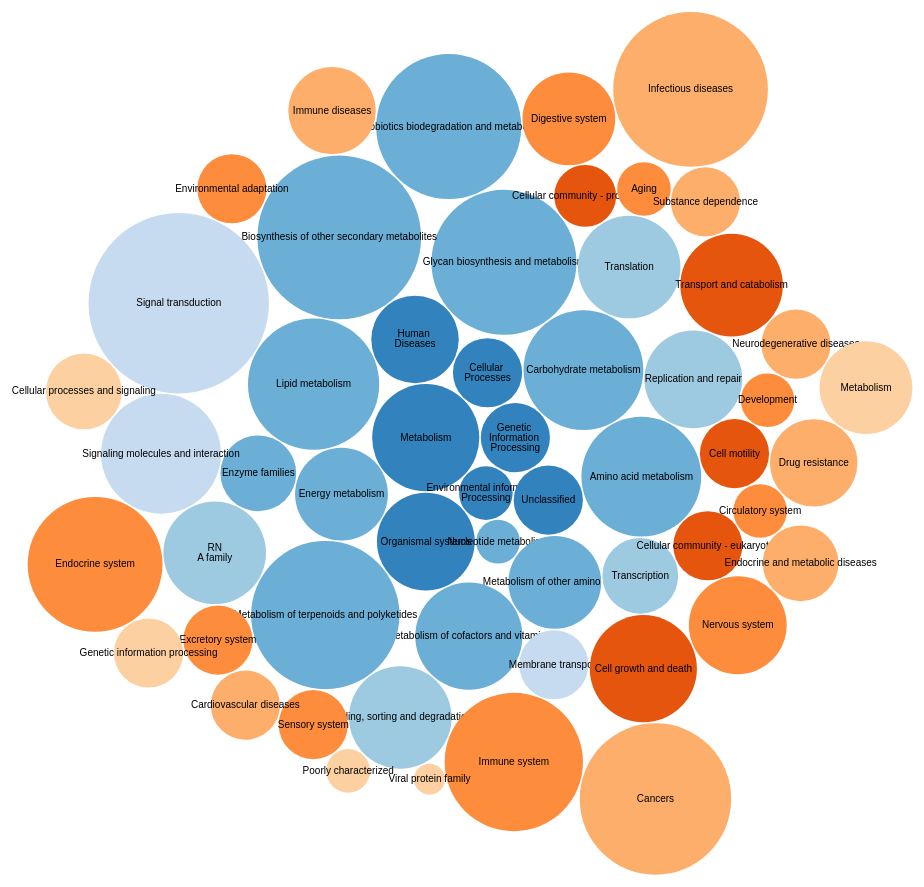
D3 v4 page, settled after 480 driven frames (8 s of simulated time); the page loaded 1 data file(s).



var svg = d3.select("svg"),
    width = +svg.attr("width"),
    height = +svg.attr("height");

var format = d3.format(",d");

var color = d3.scaleOrdinal(d3.schemeCategory20c);

var pack = d3.pack()
    .size([width, height])
    .padding(1.5);

d3.csv("data_5.csv", function(d) {
  d.value = +d.value;
  if (d.value) return d;
}, function(error, classes) {
  if (error) throw error;

  var root = d3.hierarchy({children: classes})
      .sum(function(d) { return d.value; })
      .each(function(d) {
        if (id = d.data.id) {
          var id, i = id.lastIndexOf(".");
          d.id = id;
          d.package = id.slice(0, i);
          d.class = id.slice(i + 1);
        }
      });

  var node = svg.selectAll(".node")
    .data(pack(root).leaves())
    .enter().append("g")
      .attr("class", "node")
      .attr("transform", function(d) { return "translate(" + d.x + "," + d.y + ")"; });

  node.append("circle")
      .attr("id", function(d) { return d.id; })
      .attr("r", function(d) { return d.r; })
      .style("fill", function(d) { return color(d.package); });

  node.append("clipPath")
      .attr("id", function(d) { return "clip-" + d.id; })
    .append("use")
      .attr("xlink:href", function(d) { return "#" + d.id; });

  node.append("text")
      .attr("clip-path", function(d) { return "url(#clip-" + d.id + ")"; })
    .selectAll("tspan")
    .data(function(d) { return d.class.split(/(?=[A-Z][^A-Z])/g); })
    .enter().append("tspan")
      .attr("x", 0)
      .attr("y", function(d, i, nodes) { return 13 + (i - nodes.length / 2 - 0.5) * 10; })
      .text(function(d) { return d; });

  node.append("title")
      .text(function(d) { return d.id + "\n" + format(d.value); });
});



### data: data_5.csv
id, value
KEGG, 
KEGG.Metabolism, 12
KEGG.Genetic Information Processing, 5
KEGG.Environmental information Processin…, 3
KEGG.Cellular Processes, 5
KEGG.Organismal systems, 10
KEGG.Human Diseases, 8
KEGG.Unclassified, 5
KEGG.Metabolism.Carbohydrate metabolism, 15
KEGG.Metabolism.Energy metabolism, 9
KEGG.Metabolism.Lipid metabolism, 18
KEGG.Metabolism.Nucleotide metabolism, 2
KEGG.Metabolism.Amino acid metabolism, 15
KEGG.Metabolism.Metabolism of other amin…, 9
KEGG.Metabolism.Glycan biosynthesis and …, 22
KEGG.Metabolism.Metabolism of cofactors …, 12
KEGG.Metabolism.Metabolism of terpenoids…, 23
KEGG.Metabolism.Biosynthesis of other se…, 28
KEGG.Metabolism.Xenobiotics biodegradati…, 22
KEGG.Metabolism.Enzyme families, 6
KEGG.Genetic Information Processing.Tran…, 6
KEGG.Genetic Information Processing.Tran…, 11
KEGG.Genetic Information Processing.Fold…, 11
KEGG.Genetic Information Processing.Repl…, 10
KEGG.Genetic Information Processing.RNA …, 11
KEGG.Environmental information Processin…, 5
KEGG.Environmental information Processin…, 34
KEGG.Environmental information Processin…, 15
KEGG.Cellular Processes.Transport and ca…, 11
KEGG.Cellular Processes.Cell growth and …, 12
KEGG.Cellular Processes.Cellular communi…, 5
KEGG.Cellular Processes.Cellular communi…, 4
KEGG.Cellular Processes.Cell motility, 5
KEGG.Organismal systems.Immune system, 20
KEGG.Organismal systems.Endocrine system, 19
KEGG.Organismal systems.Circulatory syst…, 3
KEGG.Organismal systems.Digestive system, 9
KEGG.Organismal systems.Excretory system, 5
KEGG.Organismal systems.Nervous system, 10
KEGG.Organismal systems.Sensory system, 5
KEGG.Organismal systems.Development, 3
KEGG.Organismal systems.Aging, 3
KEGG.Organismal systems.Environmental ad…, 5
KEGG.Human Diseases.Cancers, 24
KEGG.Human Diseases.Immune diseases, 8
KEGG.Human Diseases.Neurodegenerative di…, 5
KEGG.Human Diseases.Substance dependence, 5
KEGG.Human Diseases.Cardiovascular disea…, 5
KEGG.Human Diseases.Endocrine and metabo…, 6
KEGG.Human Diseases.Infectious diseases, 25
KEGG.Human Diseases.Drug resistance, 8
KEGG.Unclassified.Metabolism, 9
KEGG.Unclassified.Genetic information pr…, 5
KEGG.Unclassified.Cellular processes and…, 6
KEGG.Unclassified.Viral protein family, 1
KEGG.Unclassified.Poorly characterized, 2